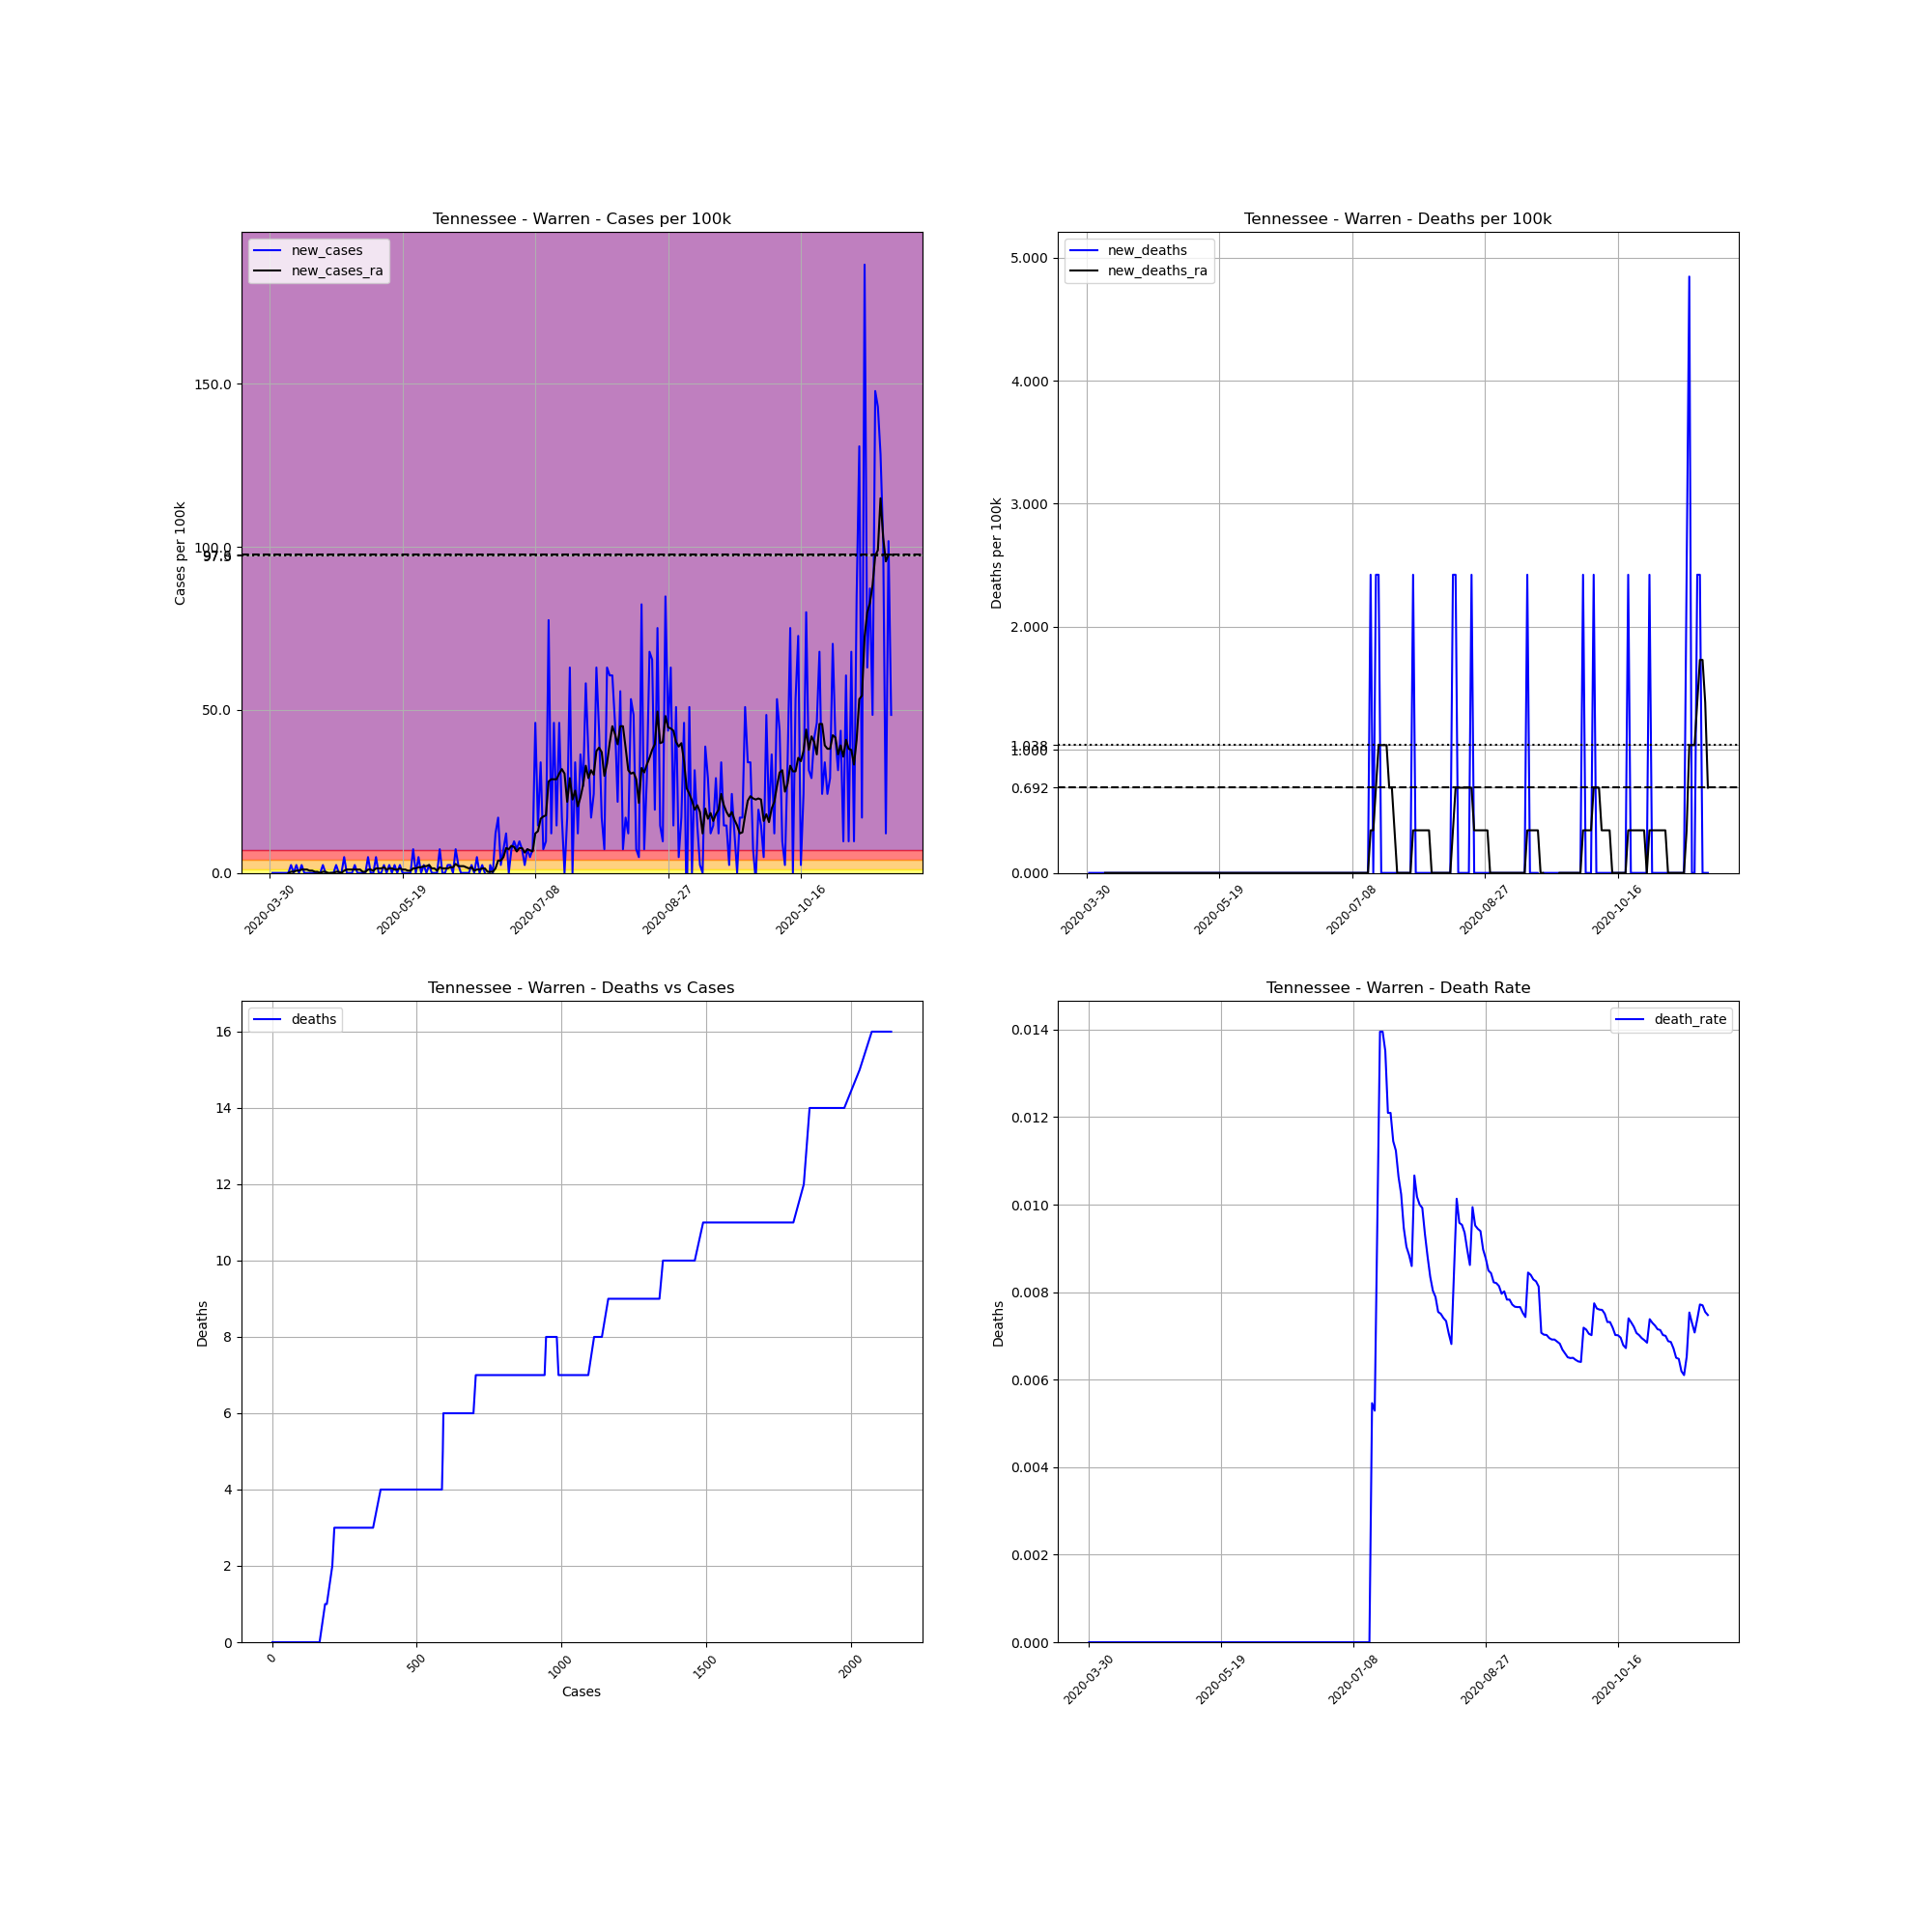

The file beside this chart, header and first rows:
, date, county, state, fips, cases, deaths, COUNTY, STNAME, CTYNAME, POPESTIMATE2019, cases_per_100k, deaths_per_100k, death_rate, new_cases, new_deaths, new_cases_ra, new_deaths_ra
495911, 2020-03-30, Warren, Tennessee, 47177, 1, 0, 177, Tennessee, Warren, 41277, 2.423, 0.0, 0.0, , , , 
495912, 2020-03-31, Warren, Tennessee, 47177, 1, 0, 177, Tennessee, Warren, 41277, 2.423, 0.0, 0.0, 0.0, 0.0, , 
495913, 2020-04-01, Warren, Tennessee, 47177, 1, 0, 177, Tennessee, Warren, 41277, 2.423, 0.0, 0.0, 0.0, 0.0, , 
495914, 2020-04-02, Warren, Tennessee, 47177, 1, 0, 177, Tennessee, Warren, 41277, 2.423, 0.0, 0.0, 0.0, 0.0, , 
495915, 2020-04-03, Warren, Tennessee, 47177, 1, 0, 177, Tennessee, Warren, 41277, 2.423, 0.0, 0.0, 0.0, 0.0, , 
495916, 2020-04-04, Warren, Tennessee, 47177, 1, 0, 177, Tennessee, Warren, 41277, 2.423, 0.0, 0.0, 0.0, 0.0, , 
495917, 2020-04-05, Warren, Tennessee, 47177, 1, 0, 177, Tennessee, Warren, 41277, 2.423, 0.0, 0.0, 0.0, 0.0, , 
495918, 2020-04-06, Warren, Tennessee, 47177, 1, 0, 177, Tennessee, Warren, 41277, 2.423, 0.0, 0.0, 0.0, 0.0, 0.0, 0.0
495919, 2020-04-07, Warren, Tennessee, 47177, 2, 0, 177, Tennessee, Warren, 41277, 4.845, 0.0, 0.0, 2.423, 0.0, 0.3461, 0.0
495920, 2020-04-08, Warren, Tennessee, 47177, 2, 0, 177, Tennessee, Warren, 41277, 4.845, 0.0, 0.0, 0.0, 0.0, 0.3461, 0.0
495921, 2020-04-09, Warren, Tennessee, 47177, 3, 0, 177, Tennessee, Warren, 41277, 7.268, 0.0, 0.0, 2.423, 0.0, 0.6922, 0.0
495922, 2020-04-10, Warren, Tennessee, 47177, 3, 0, 177, Tennessee, Warren, 41277, 7.268, 0.0, 0.0, 0.0, 0.0, 0.6922, 0.0
495923, 2020-04-11, Warren, Tennessee, 47177, 4, 0, 177, Tennessee, Warren, 41277, 9.691, 0.0, 0.0, 2.423, 0.0, 1.038, 0.0
495924, 2020-04-12, Warren, Tennessee, 47177, 4, 0, 177, Tennessee, Warren, 41277, 9.691, 0.0, 0.0, 0.0, 0.0, 1.038, 0.0
495925, 2020-04-13, Warren, Tennessee, 47177, 4, 0, 177, Tennessee, Warren, 41277, 9.691, 0.0, 0.0, 0.0, 0.0, 1.038, 0.0
495926, 2020-04-14, Warren, Tennessee, 47177, 4, 0, 177, Tennessee, Warren, 41277, 9.691, 0.0, 0.0, 0.0, 0.0, 0.6922, 0.0
495927, 2020-04-15, Warren, Tennessee, 47177, 4, 0, 177, Tennessee, Warren, 41277, 9.691, 0.0, 0.0, 0.0, 0.0, 0.6922, 0.0
495928, 2020-04-16, Warren, Tennessee, 47177, 4, 0, 177, Tennessee, Warren, 41277, 9.691, 0.0, 0.0, 0.0, 0.0, 0.3461, 0.0
495929, 2020-04-17, Warren, Tennessee, 47177, 4, 0, 177, Tennessee, Warren, 41277, 9.691, 0.0, 0.0, 0.0, 0.0, 0.3461, 0.0
495930, 2020-04-18, Warren, Tennessee, 47177, 4, 0, 177, Tennessee, Warren, 41277, 9.691, 0.0, 0.0, 0.0, 0.0, 0.0, 0.0
495931, 2020-04-19, Warren, Tennessee, 47177, 5, 0, 177, Tennessee, Warren, 41277, 12.11, 0.0, 0.0, 2.423, 0.0, 0.3461, 0.0
495932, 2020-04-20, Warren, Tennessee, 47177, 5, 0, 177, Tennessee, Warren, 41277, 12.11, 0.0, 0.0, 0.0, 0.0, 0.3461, 0.0
495933, 2020-04-21, Warren, Tennessee, 47177, 4, 0, 177, Tennessee, Warren, 41277, 9.691, 0.0, 0.0, -2.423, 0.0, 0.0, 0.0
495934, 2020-04-22, Warren, Tennessee, 47177, 4, 0, 177, Tennessee, Warren, 41277, 9.691, 0.0, 0.0, 0.0, 0.0, 0.0, 0.0
495935, 2020-04-23, Warren, Tennessee, 47177, 4, 0, 177, Tennessee, Warren, 41277, 9.691, 0.0, 0.0, 0.0, 0.0, 0.0, 0.0
495936, 2020-04-24, Warren, Tennessee, 47177, 5, 0, 177, Tennessee, Warren, 41277, 12.11, 0.0, 0.0, 2.423, 0.0, 0.3461, 0.0
495937, 2020-04-25, Warren, Tennessee, 47177, 5, 0, 177, Tennessee, Warren, 41277, 12.11, 0.0, 0.0, 0.0, 0.0, 0.3461, 0.0
495938, 2020-04-26, Warren, Tennessee, 47177, 5, 0, 177, Tennessee, Warren, 41277, 12.11, 0.0, 0.0, 0.0, 0.0, 0.0, 0.0
495939, 2020-04-27, Warren, Tennessee, 47177, 7, 0, 177, Tennessee, Warren, 41277, 16.96, 0.0, 0.0, 4.845, 0.0, 0.6922, 0.0
495940, 2020-04-28, Warren, Tennessee, 47177, 7, 0, 177, Tennessee, Warren, 41277, 16.96, 0.0, 0.0, 0.0, 0.0, 1.038, 0.0
495941, 2020-04-29, Warren, Tennessee, 47177, 7, 0, 177, Tennessee, Warren, 41277, 16.96, 0.0, 0.0, 0.0, 0.0, 1.038, 0.0
495942, 2020-04-30, Warren, Tennessee, 47177, 7, 0, 177, Tennessee, Warren, 41277, 16.96, 0.0, 0.0, 0.0, 0.0, 1.038, 0.0
495943, 2020-05-01, Warren, Tennessee, 47177, 8, 0, 177, Tennessee, Warren, 41277, 19.38, 0.0, 0.0, 2.423, 0.0, 1.038, 0.0
495944, 2020-05-02, Warren, Tennessee, 47177, 8, 0, 177, Tennessee, Warren, 41277, 19.38, 0.0, 0.0, 0.0, 0.0, 1.038, 0.0
495945, 2020-05-03, Warren, Tennessee, 47177, 8, 0, 177, Tennessee, Warren, 41277, 19.38, 0.0, 0.0, 0.0, 0.0, 1.038, 0.0
495946, 2020-05-04, Warren, Tennessee, 47177, 8, 0, 177, Tennessee, Warren, 41277, 19.38, 0.0, 0.0, 0.0, 0.0, 0.3461, 0.0
495947, 2020-05-05, Warren, Tennessee, 47177, 8, 0, 177, Tennessee, Warren, 41277, 19.38, 0.0, 0.0, 0.0, 0.0, 0.3461, 0.0
495948, 2020-05-06, Warren, Tennessee, 47177, 10, 0, 177, Tennessee, Warren, 41277, 24.23, 0.0, 0.0, 4.845, 0.0, 1.038, 0.0
495949, 2020-05-07, Warren, Tennessee, 47177, 10, 0, 177, Tennessee, Warren, 41277, 24.23, 0.0, 0.0, 0.0, 0.0, 1.038, 0.0
495950, 2020-05-08, Warren, Tennessee, 47177, 10, 0, 177, Tennessee, Warren, 41277, 24.23, 0.0, 0.0, 0.0, 0.0, 0.6922, 0.0
495951, 2020-05-09, Warren, Tennessee, 47177, 12, 0, 177, Tennessee, Warren, 41277, 29.07, 0.0, 0.0, 4.845, 0.0, 1.384, 0.0
495952, 2020-05-10, Warren, Tennessee, 47177, 12, 0, 177, Tennessee, Warren, 41277, 29.07, 0.0, 0.0, 0.0, 0.0, 1.384, 0.0
495953, 2020-05-11, Warren, Tennessee, 47177, 12, 0, 177, Tennessee, Warren, 41277, 29.07, 0.0, 0.0, 0.0, 0.0, 1.384, 0.0
495954, 2020-05-12, Warren, Tennessee, 47177, 13, 0, 177, Tennessee, Warren, 41277, 31.49, 0.0, 0.0, 2.423, 0.0, 1.73, 0.0
495955, 2020-05-13, Warren, Tennessee, 47177, 13, 0, 177, Tennessee, Warren, 41277, 31.49, 0.0, 0.0, 0.0, 0.0, 1.038, 0.0
495956, 2020-05-14, Warren, Tennessee, 47177, 14, 0, 177, Tennessee, Warren, 41277, 33.92, 0.0, 0.0, 2.423, 0.0, 1.384, 0.0
495957, 2020-05-15, Warren, Tennessee, 47177, 14, 0, 177, Tennessee, Warren, 41277, 33.92, 0.0, 0.0, 0.0, 0.0, 1.384, 0.0
495958, 2020-05-16, Warren, Tennessee, 47177, 15, 0, 177, Tennessee, Warren, 41277, 36.34, 0.0, 0.0, 2.423, 0.0, 1.038, 0.0
495959, 2020-05-17, Warren, Tennessee, 47177, 15, 0, 177, Tennessee, Warren, 41277, 36.34, 0.0, 0.0, 0.0, 0.0, 1.038, 0.0
495960, 2020-05-18, Warren, Tennessee, 47177, 16, 0, 177, Tennessee, Warren, 41277, 38.76, 0.0, 0.0, 2.423, 0.0, 1.384, 0.0
495961, 2020-05-19, Warren, Tennessee, 47177, 16, 0, 177, Tennessee, Warren, 41277, 38.76, 0.0, 0.0, 0.0, 0.0, 1.038, 0.0
495962, 2020-05-20, Warren, Tennessee, 47177, 16, 0, 177, Tennessee, Warren, 41277, 38.76, 0.0, 0.0, 0.0, 0.0, 1.038, 0.0
495963, 2020-05-21, Warren, Tennessee, 47177, 16, 0, 177, Tennessee, Warren, 41277, 38.76, 0.0, 0.0, 0.0, 0.0, 0.6922, 0.0
495964, 2020-05-22, Warren, Tennessee, 47177, 16, 0, 177, Tennessee, Warren, 41277, 38.76, 0.0, 0.0, 0.0, 0.0, 0.6922, 0.0
495965, 2020-05-23, Warren, Tennessee, 47177, 19, 0, 177, Tennessee, Warren, 41277, 46.03, 0.0, 0.0, 7.268, 0.0, 1.384, 0.0
495966, 2020-05-24, Warren, Tennessee, 47177, 19, 0, 177, Tennessee, Warren, 41277, 46.03, 0.0, 0.0, 0.0, 0.0, 1.384, 0.0
495967, 2020-05-25, Warren, Tennessee, 47177, 21, 0, 177, Tennessee, Warren, 41277, 50.88, 0.0, 0.0, 4.845, 0.0, 1.73, 0.0
495968, 2020-05-26, Warren, Tennessee, 47177, 21, 0, 177, Tennessee, Warren, 41277, 50.88, 0.0, 0.0, 0.0, 0.0, 1.73, 0.0
495969, 2020-05-27, Warren, Tennessee, 47177, 22, 0, 177, Tennessee, Warren, 41277, 53.3, 0.0, 0.0, 2.423, 0.0, 2.077, 0.0
495970, 2020-05-28, Warren, Tennessee, 47177, 22, 0, 177, Tennessee, Warren, 41277, 53.3, 0.0, 0.0, 0.0, 0.0, 2.077, 0.0
... 175 more rows
